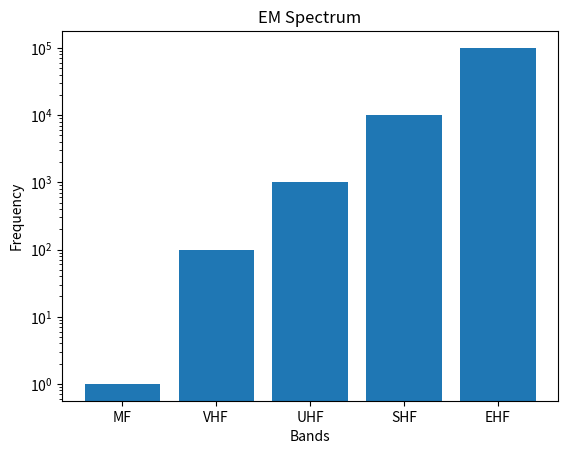

Generate this figure with matplotlib:
import matplotlib.pyplot as plt

bands = ["MF", "VHF", "UHF", "SHF", "EHF"]
freq = [1, 100, 1000, 10000, 100000]

plt.bar(bands, freq)
plt.yscale("log")
plt.xlabel("Bands")
plt.ylabel("Frequency")
plt.title("EM Spectrum")
plt.show()
